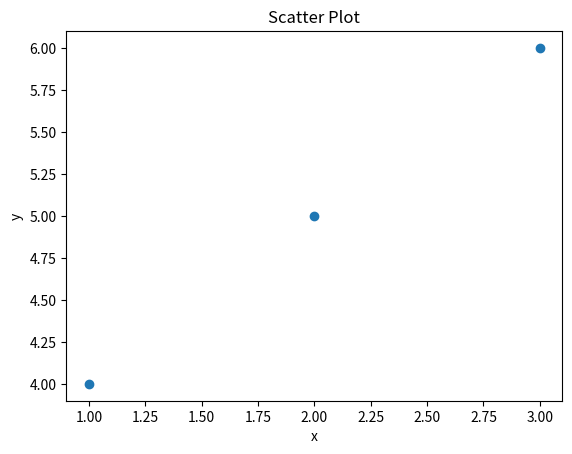

Python code for this plot:
'''
4. Data visualization: 
It may be useful to visualize the dataset to gain insights into its characteristics. 
This can be done by creating tables or plots that summarize the data. 
For example, a scatter plot can be used to visualize the relationship between different task resource requirements.
To create a scatter plot in Python, you can use libraries such as Matplotlib or Seaborn. 
These libraries provide easy-to-use interfaces for creating various types of plots and charts. 
Here is an example that shows how to create a scatter plot using Matplotlib:
'''
import matplotlib.pyplot as plt

# Define the data
x = [1, 2, 3]
y = [4, 5, 6]

# Create a scatter plot
plt.scatter(x, y)

# Add labels and title
plt.xlabel('x')
plt.ylabel('y')
plt.title('Scatter Plot')

# Show the plot
plt.show()
